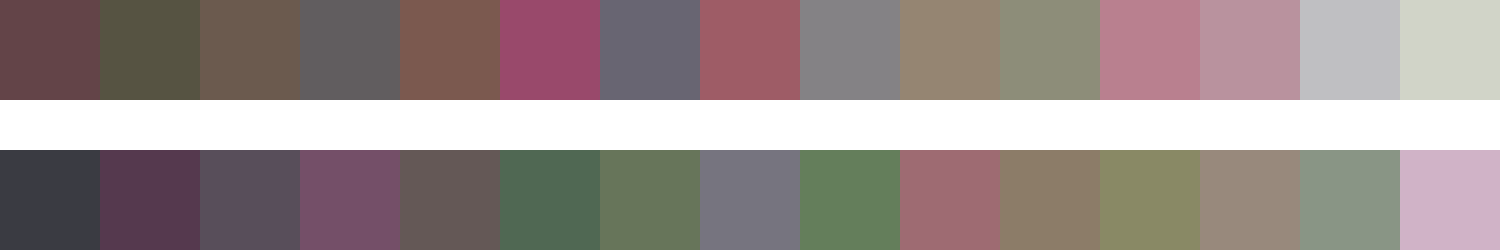

The data file committed next to this chart (first rows):
#634448	#565342	#6b5a4e	#615d5f	#7b594f	#99496b	#686572	#9e5c66	#848285	#958572	#8d8d79	#b9808f	#b9929e	#bfbfc2	#d1d4c8
#3a3b42	#55394e	#584e5a	#744f68	#645856	#506853	#67755a	#76747f	#647e5b	#9e6b72	#8c7c68	#898965	#98897c	#899585	#d0b3c7
